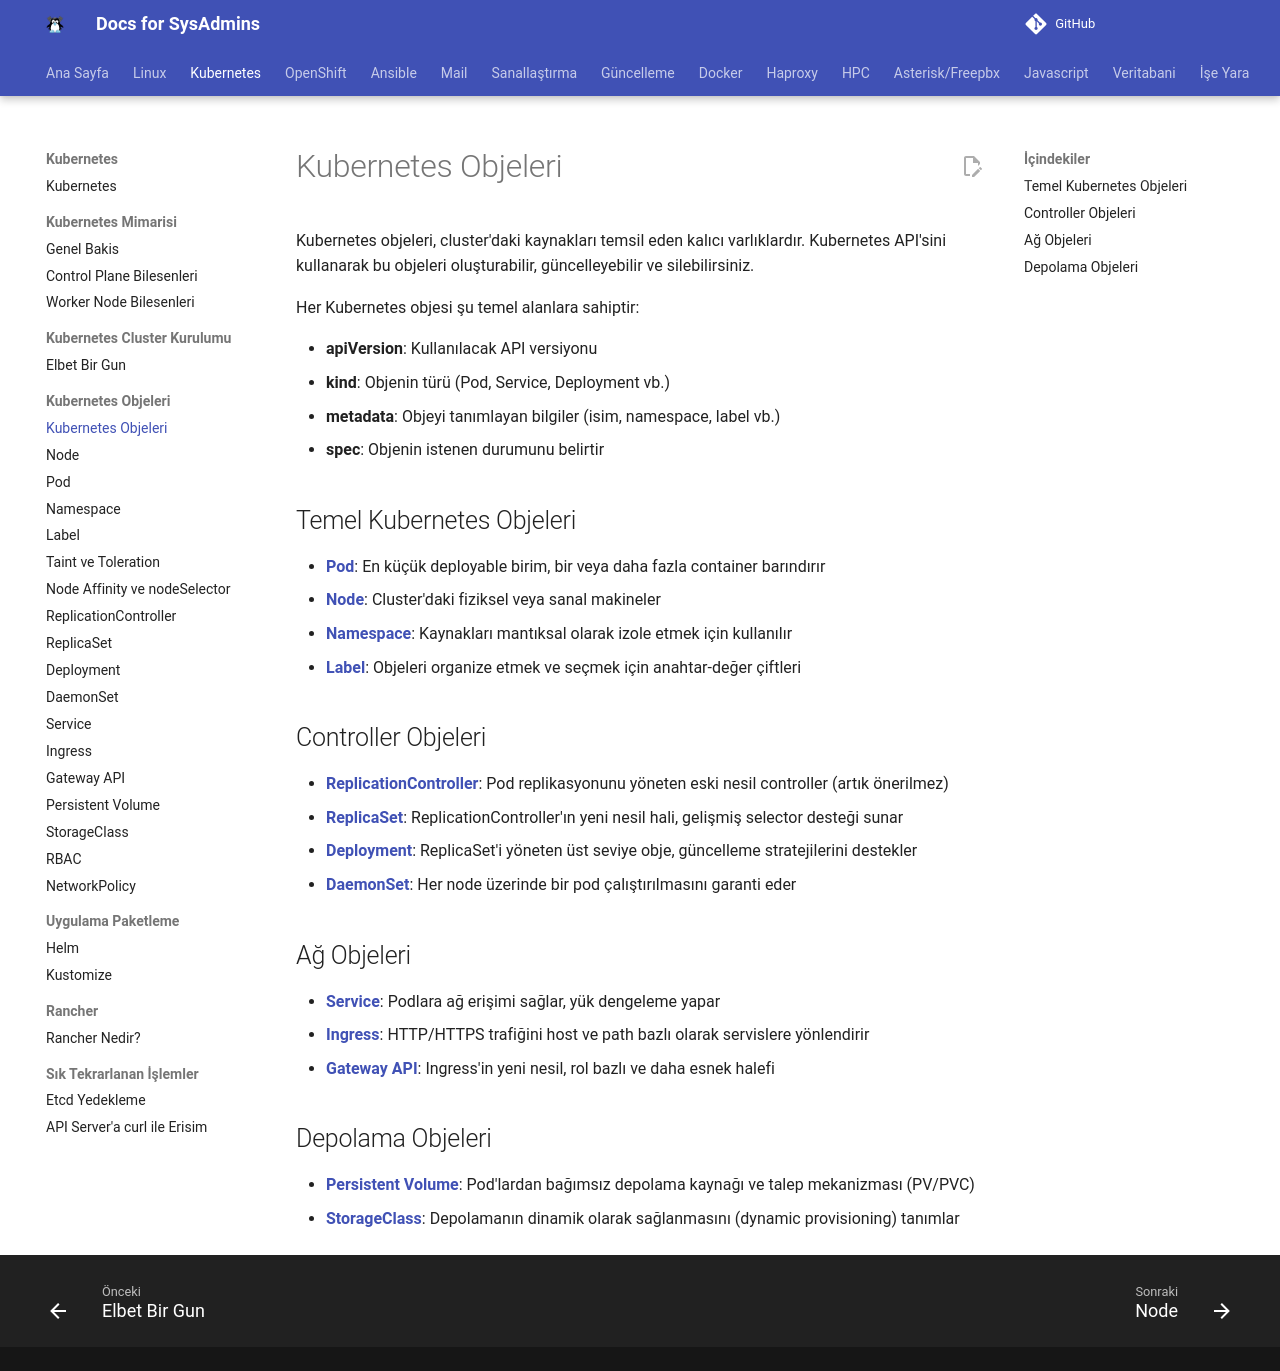

repository: berkbal/docs · page: kubernetes/kubernetes-objeleri/index.html · generator: mkdocs

# Kubernetes Objeleri

Kubernetes objeleri, cluster'daki kaynakları temsil eden kalıcı varlıklardır. Kubernetes API'sini kullanarak bu objeleri oluşturabilir, güncelleyebilir ve silebilirsiniz.

Her Kubernetes objesi şu temel alanlara sahiptir:

- **apiVersion**: Kullanılacak API versiyonu
- **kind**: Objenin türü (Pod, Service, Deployment vb.)
- **metadata**: Objeyi tanımlayan bilgiler (isim, namespace, label vb.)
- **spec**: Objenin istenen durumunu belirtir

## Temel Kubernetes Objeleri

- **[Pod](pod.md)**: En küçük deployable birim, bir veya daha fazla container barındırır
- **[Node](node.md)**: Cluster'daki fiziksel veya sanal makineler
- **[Namespace](namespace.md)**: Kaynakları mantıksal olarak izole etmek için kullanılır
- **[Label](label.md)**: Objeleri organize etmek ve seçmek için anahtar-değer çiftleri

## Controller Objeleri

- **[ReplicationController](replication-controller.md)**: Pod replikasyonunu yöneten eski nesil controller (artık önerilmez)
- **[ReplicaSet](replicaset.md)**: ReplicationController'ın yeni nesil hali, gelişmiş selector desteği sunar
- **[Deployment](deployment.md)**: ReplicaSet'i yöneten üst seviye obje, güncelleme stratejilerini destekler
- **[DaemonSet](daemonset.md)**: Her node üzerinde bir pod çalıştırılmasını garanti eder

## Ağ Objeleri

- **[Service](service.md)**: Podlara ağ erişimi sağlar, yük dengeleme yapar
- **[Ingress](ingress.md)**: HTTP/HTTPS trafiğini host ve path bazlı olarak servislere yönlendirir
- **[Gateway API](gateway-api.md)**: Ingress'in yeni nesil, rol bazlı ve daha esnek halefi

## Depolama Objeleri

- **[Persistent Volume](persistent-volume.md)**: Pod'lardan bağımsız depolama kaynağı ve talep mekanizması (PV/PVC)
- **[StorageClass](storage-class.md)**: Depolamanın dinamik olarak sağlanmasını (dynamic provisioning) tanımlar
